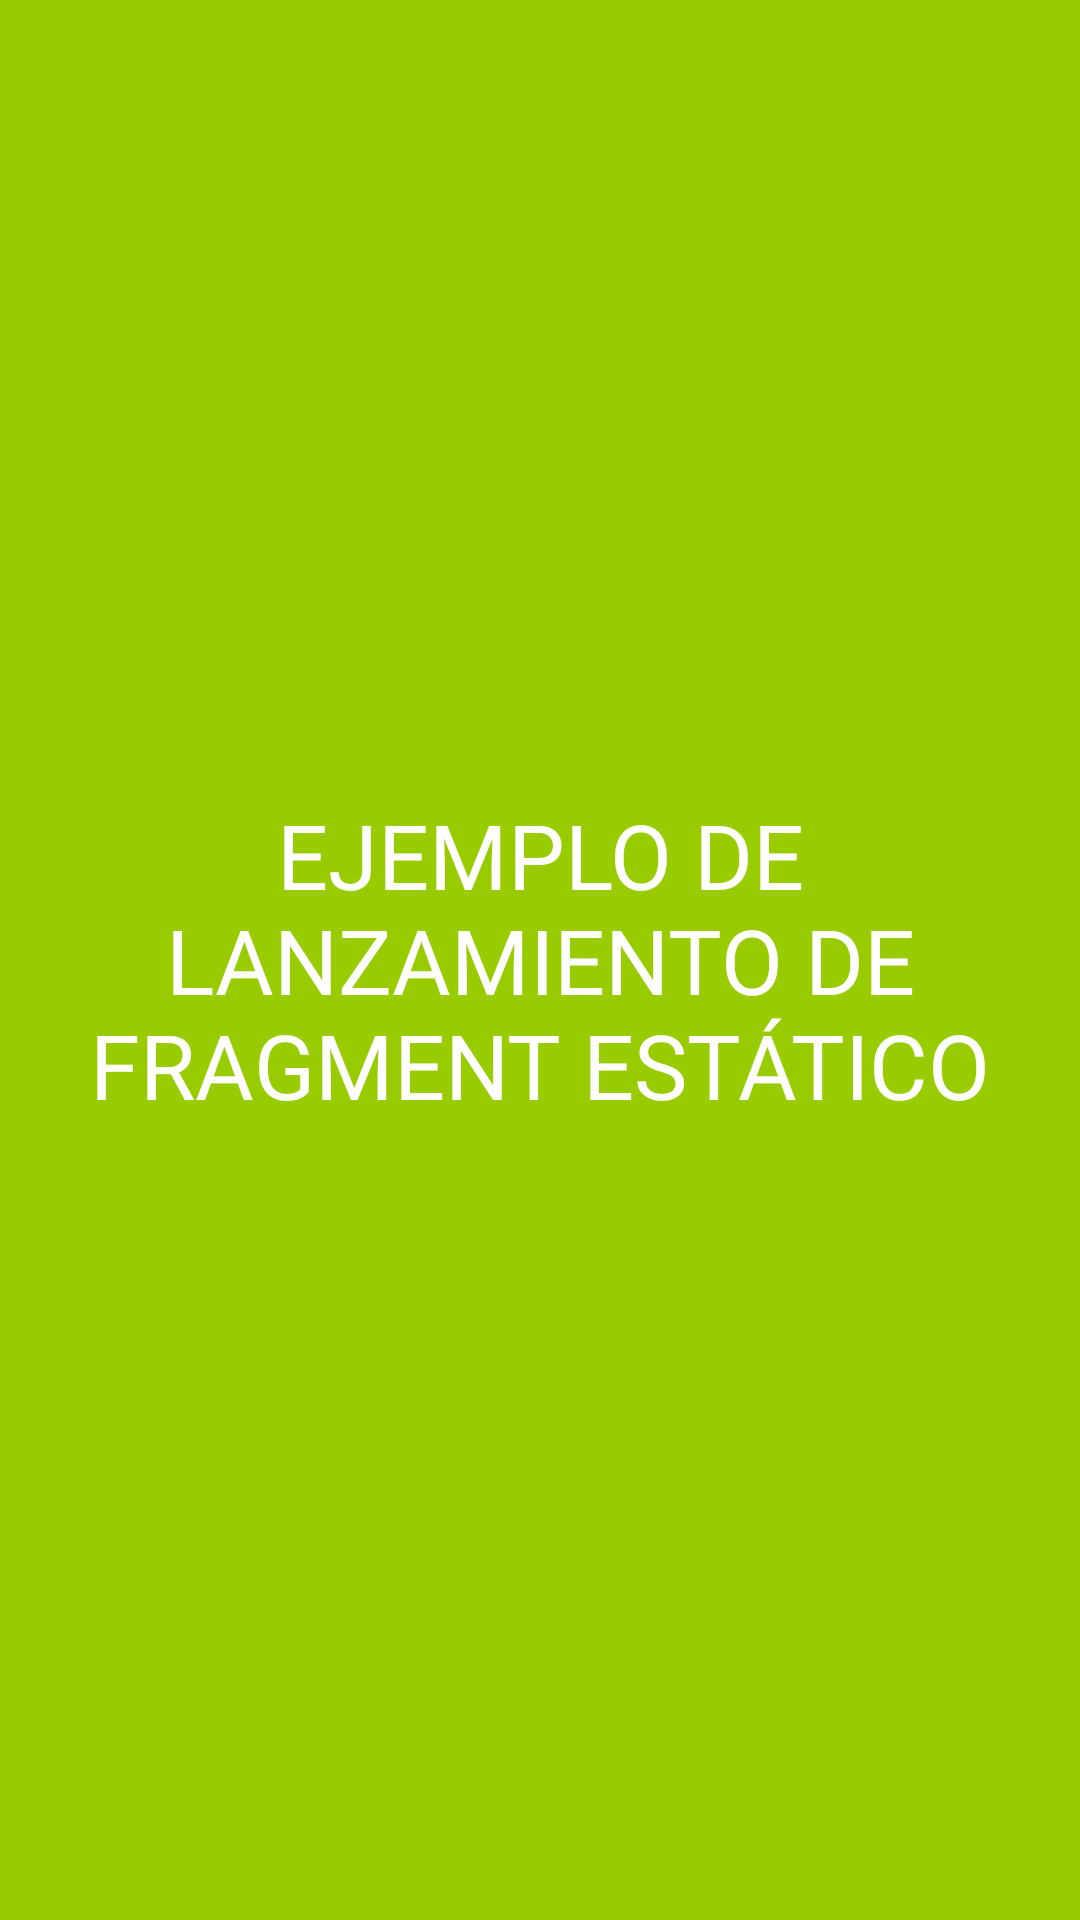

Android layout source for this screen:
<!-- AndroidManifest.xml: application theme AppThemeSinBarra -->
<!-- res/layout/fragment_estatico.xml -->
<?xml version="1.0" encoding="utf-8"?>
<LinearLayout xmlns:android="http://schemas.android.com/apk/res/android"
    android:orientation="vertical"
    android:layout_width="match_parent"
    android:layout_height="match_parent">
    <TextView
        android:layout_width="match_parent"
        android:layout_height="match_parent"
        android:gravity="center"
        android:text="EJEMPLO DE LANZAMIENTO DE FRAGMENT ESTÁTICO"
        class="com.dani.practicafragments.fragments.FragmentEstatico1"
        android:background="@android:color/holo_green_light"
        android:textSize="30sp"
        android:textColor="@android:color/white">
    </TextView>
</LinearLayout>
<!-- resources referenced by this layout -->
<resources>
  <style name="AppThemeSinBarra" parent="Theme.AppCompat.Light.NoActionBar">
          
          <item name="colorPrimary">@color/colorPrimary</item>
          <item name="colorPrimaryDark">@color/colorPrimaryDark</item>
          <item name="colorAccent">@color/colorAccent</item>
      </style>
  <!-- not gathered from this repository: default colours our renderer supplied (Android Studio template values) -->
  <color name="colorPrimary">#FF6200EE</color>
  <color name="colorPrimaryDark">#FF3700B3</color>
  <color name="colorAccent">#FF03DAC5</color>
</resources>
